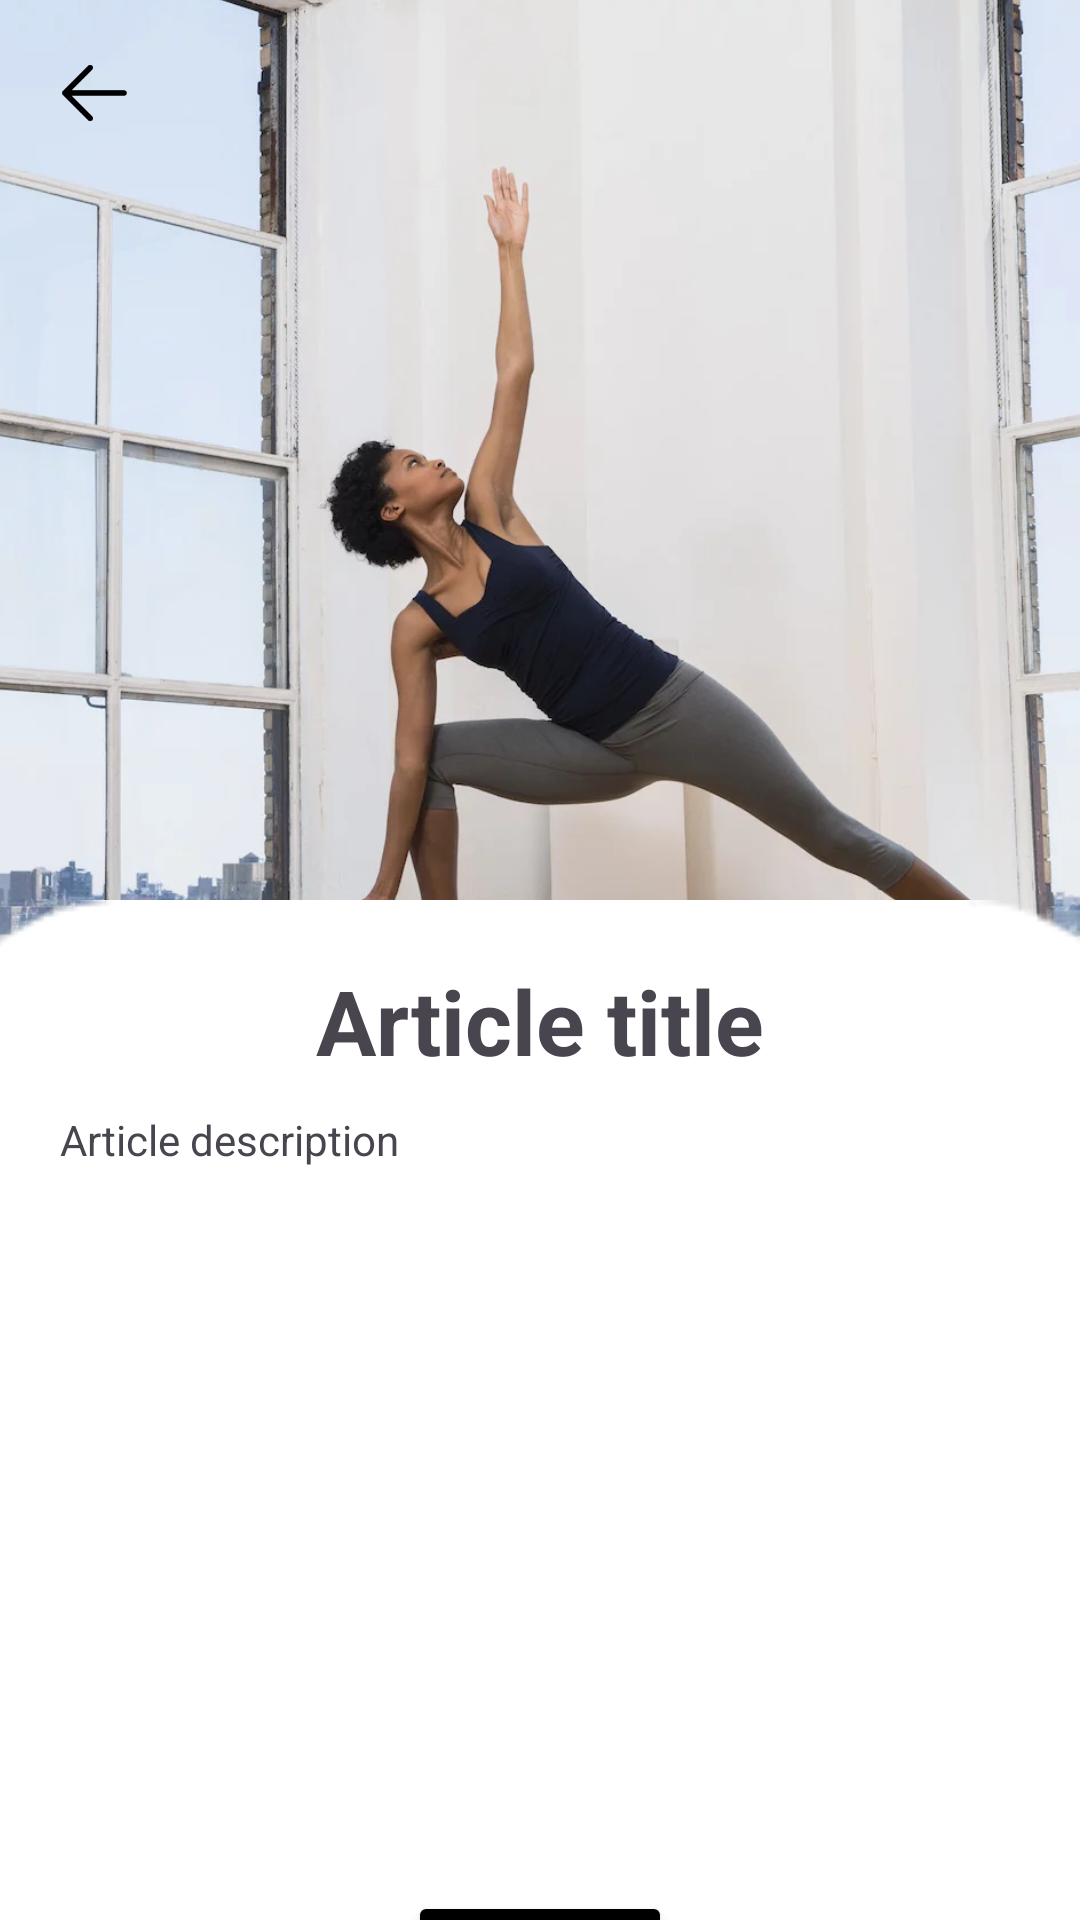

This screen was rendered from an Android layout file. Write that file and the resources it references.
<!-- AndroidManifest.xml: application theme Theme.ProjectAkhir_Buddys -->
<!-- res/layout/activity_det_my_post.xml -->
<?xml version="1.0" encoding="utf-8"?>
<androidx.constraintlayout.widget.ConstraintLayout xmlns:android="http://schemas.android.com/apk/res/android"
    xmlns:app="http://schemas.android.com/apk/res-auto"
    xmlns:tools="http://schemas.android.com/tools"
    android:layout_width="match_parent"
    android:layout_height="match_parent"
    tools:context=".DetMyPost">

    <ImageView
        android:id="@+id/ivDetArt"
        android:layout_width="412dp"
        android:layout_height="412dp"
        android:layout_marginTop="-2dp"
        android:src="@drawable/article2"
        app:layout_constraintEnd_toEndOf="parent"
        app:layout_constraintStart_toStartOf="parent"
        app:layout_constraintTop_toTopOf="parent"

        android:adjustViewBounds="true"
        android:scaleType="centerCrop"
        />

    <ImageView
        android:id="@+id/imageView"
        android:layout_width="434dp"
        android:layout_height="572dp"
        android:layout_marginTop="300dp"
        app:layout_constraintEnd_toEndOf="parent"
        app:layout_constraintStart_toStartOf="parent"
        app:layout_constraintTop_toTopOf="parent"
        app:srcCompat="@drawable/bgcard" />

    <TextView
        android:id="@+id/tvDetTitle"
        android:layout_width="match_parent"
        android:layout_height="wrap_content"
        android:layout_marginTop="20dp"
        android:layout_marginHorizontal="20dp"
        android:text="Article title"
        android:textAlignment="center"
        android:textSize="30sp"
        android:textStyle="bold"
        app:layout_constraintTop_toTopOf="@+id/imageView" />

    <TextView
        android:id="@+id/tvDetDesc"
        android:layout_width="match_parent"
        android:layout_height="240dp"
        android:layout_marginHorizontal="20dp"
        android:layout_marginTop="10dp"
        android:text="Article description"
        app:layout_constraintEnd_toEndOf="parent"
        app:layout_constraintStart_toStartOf="parent"
        app:layout_constraintTop_toBottomOf="@+id/tvDetTitle" />

    <Button
        android:id="@+id/btnDel"
        android:layout_width="wrap_content"
        android:layout_height="wrap_content"
        android:layout_marginTop="20dp"
        android:backgroundTint="@color/black"
        android:text="Delete"
        app:layout_constraintEnd_toEndOf="parent"
        app:layout_constraintStart_toStartOf="parent"
        app:layout_constraintTop_toBottomOf="@+id/tvDetDesc" />

    <ImageView
        android:id="@+id/ivBackDetPost"
        android:layout_width="30dp"
        android:layout_height="30dp"
        android:layout_marginStart="16dp"
        android:layout_marginTop="16dp"
        app:layout_constraintStart_toStartOf="parent"
        app:layout_constraintTop_toTopOf="parent"
        app:srcCompat="@drawable/back" />

</androidx.constraintlayout.widget.ConstraintLayout>
<!-- resources referenced by this layout -->
<resources>
  <!-- drawable article2: png bitmap (drawable, 739789 bytes) -->
  <!-- drawable back: png bitmap (drawable, 722 bytes) -->
  <!-- drawable bgcard: png bitmap (drawable, 8353 bytes) -->
  <style name="Theme.ProjectAkhir_Buddys" parent="Base.Theme.ProjectAkhir_Buddys" />
  <style name="Base.Theme.ProjectAkhir_Buddys" parent="Theme.Material3.DayNight.NoActionBar">
          
          
      </style>
  <!-- not gathered from this repository: default colours our renderer supplied (Android Studio template values) -->
  <color name="black">#FF000000</color>
</resources>
